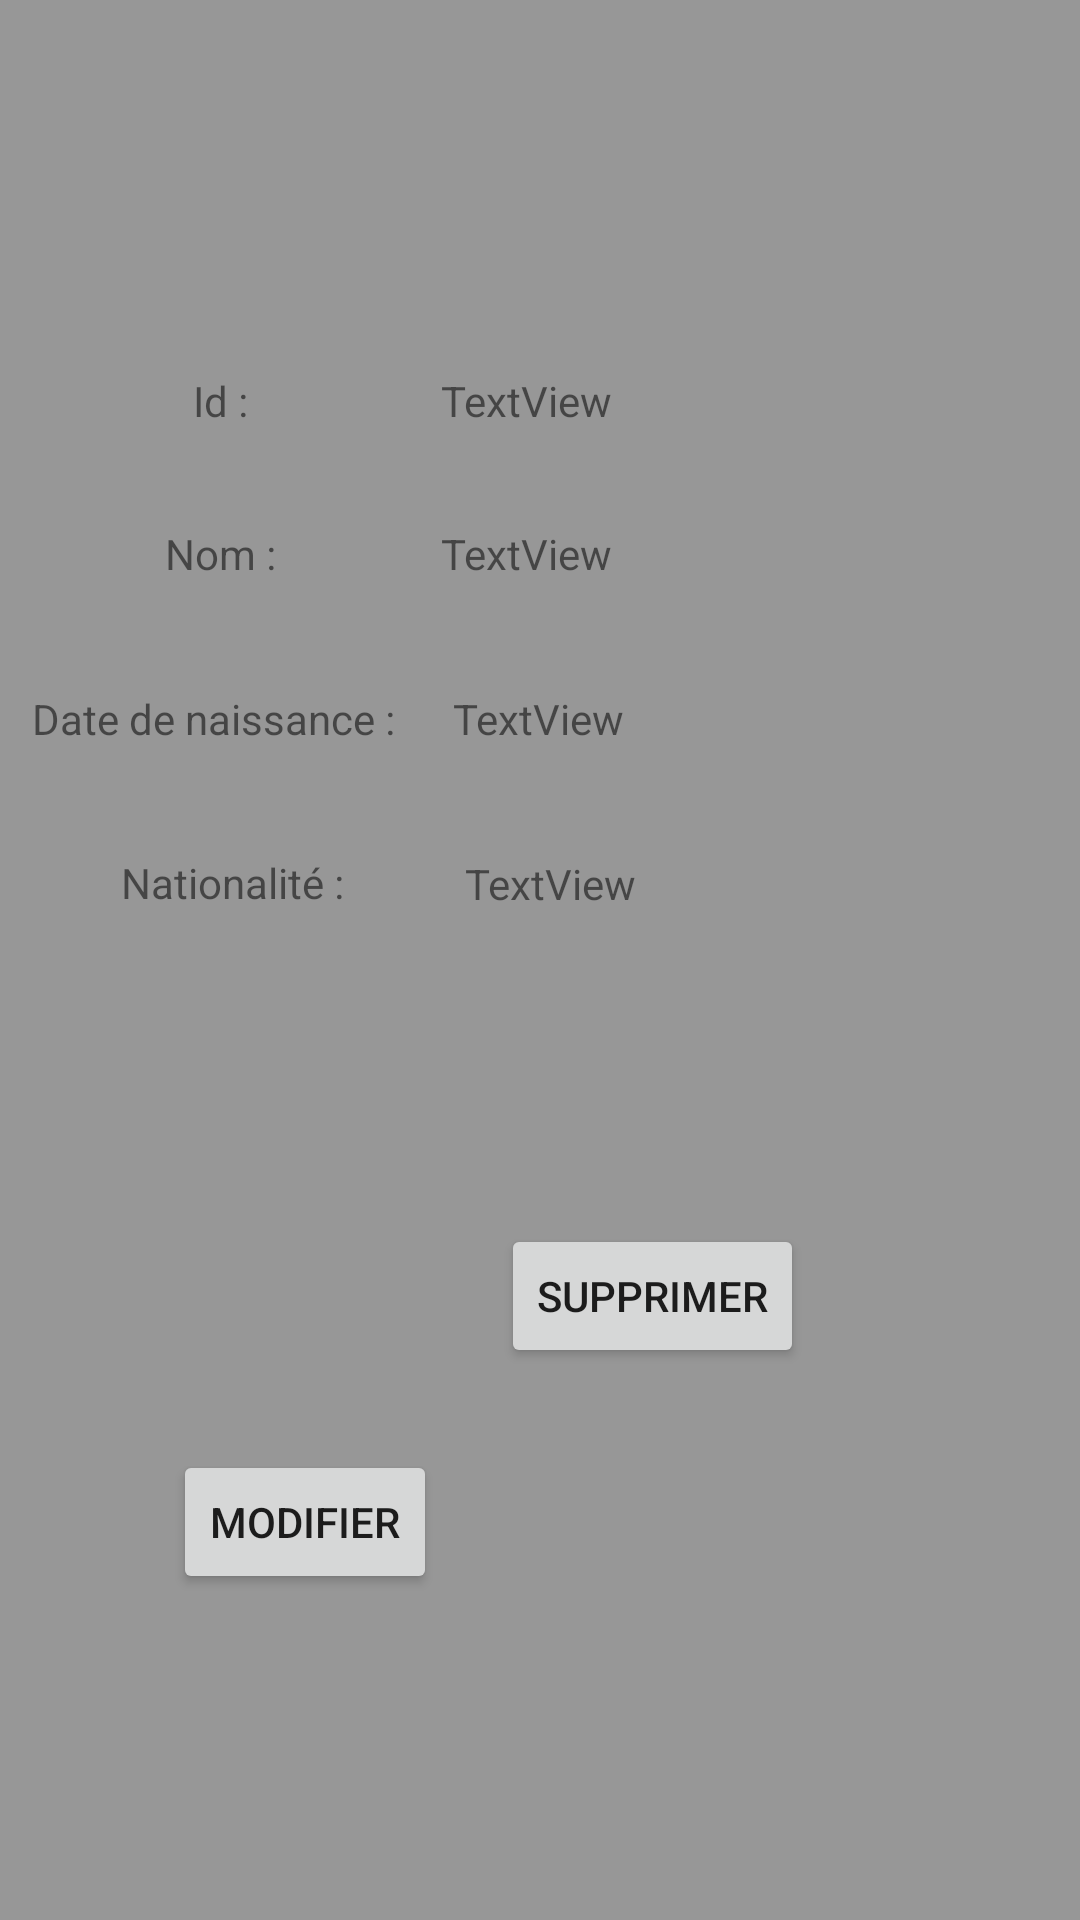

Produce the Android XML layout that renders to this screen, including the resource entries it uses.
<!-- AndroidManifest.xml: application theme Theme.FilmTV -->
<!-- res/layout/activity_realdetails.xml -->
<?xml version="1.0" encoding="utf-8"?>
<androidx.constraintlayout.widget.ConstraintLayout xmlns:android="http://schemas.android.com/apk/res/android"
    xmlns:app="http://schemas.android.com/apk/res-auto"
    xmlns:tools="http://schemas.android.com/tools"
    android:layout_width="match_parent"
    android:layout_height="match_parent"
    android:background="#979797"
    tools:context=".RealisateurActivity">

    <TextView
        android:id="@+id/textView5"
        android:layout_width="wrap_content"
        android:layout_height="wrap_content"
        android:layout_marginTop="124dp"
        android:text="Id :"
        app:layout_constraintEnd_toStartOf="@+id/AfficheIdRealisateur"
        app:layout_constraintStart_toStartOf="parent"
        app:layout_constraintTop_toTopOf="parent" />

    <TextView
        android:id="@+id/textView9"
        android:layout_width="wrap_content"
        android:layout_height="wrap_content"
        android:layout_marginTop="32dp"
        android:text="Nom :"
        app:layout_constraintEnd_toStartOf="@+id/afficheNomRealisateur"
        app:layout_constraintStart_toStartOf="parent"
        app:layout_constraintTop_toBottomOf="@+id/textView5" />

    <TextView
        android:id="@+id/textView10"
        android:layout_width="wrap_content"
        android:layout_height="wrap_content"
        android:layout_marginTop="36dp"
        android:text="Date de naissance :"
        app:layout_constraintEnd_toStartOf="@+id/afficheDatenaissanceRealisateur"
        app:layout_constraintHorizontal_bias="0.35"
        app:layout_constraintStart_toStartOf="parent"
        app:layout_constraintTop_toBottomOf="@+id/textView9" />

    <TextView
        android:id="@+id/textView11"
        android:layout_width="wrap_content"
        android:layout_height="wrap_content"
        android:text="Nationalité :"
        app:layout_constraintBottom_toBottomOf="parent"
        app:layout_constraintEnd_toStartOf="@+id/afficheNationaliteRealisateur"
        app:layout_constraintStart_toStartOf="parent"
        app:layout_constraintTop_toBottomOf="@+id/textView10"
        app:layout_constraintVertical_bias="0.096" />

    <Button
        android:id="@+id/btnSuppRealisateur"
        android:layout_width="wrap_content"
        android:layout_height="wrap_content"
        android:layout_marginEnd="92dp"
        android:layout_marginRight="92dp"
        android:layout_marginBottom="184dp"
        android:text="Supprimer"
        app:layout_constraintBottom_toBottomOf="parent"
        app:layout_constraintEnd_toEndOf="parent"
        app:layout_constraintTop_toBottomOf="@+id/afficheNationaliteRealisateur"
        app:layout_constraintVertical_bias="1.0" />

    <TextView
        android:id="@+id/AfficheIdRealisateur"
        android:layout_width="wrap_content"
        android:layout_height="wrap_content"
        android:layout_marginTop="124dp"
        android:layout_marginEnd="156dp"
        android:layout_marginRight="156dp"
        android:text="TextView"
        app:layout_constraintEnd_toEndOf="parent"
        app:layout_constraintTop_toTopOf="parent" />

    <TextView
        android:id="@+id/afficheNomRealisateur"
        android:layout_width="wrap_content"
        android:layout_height="wrap_content"
        android:layout_marginTop="32dp"
        android:layout_marginEnd="156dp"
        android:layout_marginRight="156dp"
        android:text="TextView"
        app:layout_constraintEnd_toEndOf="parent"
        app:layout_constraintTop_toBottomOf="@+id/AfficheIdRealisateur" />

    <TextView
        android:id="@+id/afficheDatenaissanceRealisateur"
        android:layout_width="wrap_content"
        android:layout_height="wrap_content"
        android:layout_marginTop="36dp"
        android:layout_marginEnd="152dp"
        android:layout_marginRight="152dp"
        android:text="TextView"
        app:layout_constraintEnd_toEndOf="parent"
        app:layout_constraintTop_toBottomOf="@+id/afficheNomRealisateur" />

    <TextView
        android:id="@+id/afficheNationaliteRealisateur"
        android:layout_width="wrap_content"
        android:layout_height="wrap_content"
        android:layout_marginEnd="148dp"
        android:layout_marginRight="148dp"
        android:text="TextView"
        app:layout_constraintBottom_toBottomOf="parent"
        app:layout_constraintEnd_toEndOf="parent"
        app:layout_constraintTop_toBottomOf="@+id/afficheDatenaissanceRealisateur"
        app:layout_constraintVertical_bias="0.097" />

    <Button
        android:id="@+id/btnModifierRealisateur"
        android:layout_width="wrap_content"
        android:layout_height="wrap_content"
        android:layout_marginStart="36dp"
        android:layout_marginLeft="36dp"
        android:layout_marginTop="172dp"
        android:text="Modifier"
        app:layout_constraintBottom_toBottomOf="parent"
        app:layout_constraintEnd_toStartOf="@+id/btnSuppRealisateur"
        app:layout_constraintStart_toStartOf="parent"
        app:layout_constraintTop_toBottomOf="@+id/textView11"
        app:layout_constraintVertical_bias="0.065" />


</androidx.constraintlayout.widget.ConstraintLayout>
<!-- resources referenced by this layout -->
<resources>
  <style name="Theme.FilmTV" parent="Theme.MaterialComponents.DayNight.DarkActionBar">
          
          <item name="colorPrimary">@color/purple_500</item>
          <item name="colorPrimaryVariant">@color/purple_700</item>
          <item name="colorOnPrimary">@color/white</item>
          
          <item name="colorSecondary">@color/teal_200</item>
          <item name="colorSecondaryVariant">@color/teal_700</item>
          <item name="colorOnSecondary">@color/black</item>
          
          <item name="android:statusBarColor" tools:targetApi="l">?attr/colorPrimaryVariant</item>
          
      </style>
  <!-- not gathered from this repository: default colours our renderer supplied (Android Studio template values) -->
  <color name="purple_500">#FF6200EE</color>
  <color name="purple_700">#FF3700B3</color>
  <color name="teal_200">#FF03DAC5</color>
  <color name="teal_700">#FF018786</color>
  <color name="black">#FF000000</color>
  <color name="white">#FFFFFFFF</color>
</resources>
